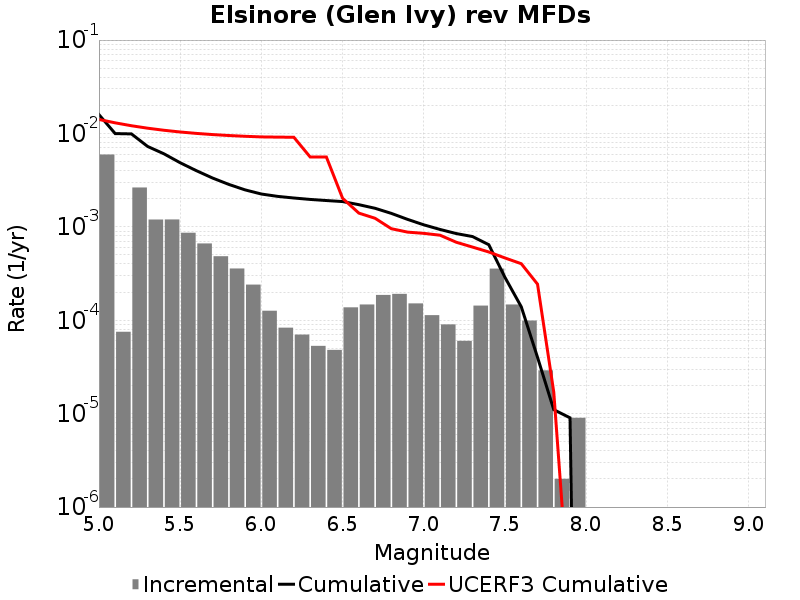

The table this chart was drawn from, first rows:
Magnitude, Incremental Rate, Cumulative Rate, UCERF3 Cumulative Rate
5.05, 0.005949, 0.01592, 0.01412
5.15, 7.522562E-5, 0.009969, 0.01299
5.25, 0.002638, 0.009894, 0.0121
5.35, 0.001198, 0.007256, 0.01139
5.45, 0.0012, 0.006058, 0.01082
5.55, 8.645931E-4, 0.004859, 0.01037
5.65, 6.6399144E-4, 0.003994, 0.01001
5.75, 4.8445296E-4, 0.00333, 0.00973
5.85, 3.5807394E-4, 0.002846, 0.009505
5.95, 2.4072197E-4, 0.002487, 0.009326
6.05, 1.2637903E-4, 0.002247, 0.009185
6.15, 8.324968E-5, 0.00212, 0.009138
6.25, 7.0210575E-5, 0.002037, 0.009102
6.35, 5.3159434E-5, 0.001967, 0.005606
6.45, 4.8144393E-5, 0.001914, 0.005606
6.55, 1.3741212E-4, 0.001866, 0.002021
6.65, 1.474422E-4, 0.001728, 0.001404
6.75, 1.8655953E-4, 0.001581, 0.001236
6.85, 1.9157457E-4, 0.001394, 9.556008E-4
6.95, 1.5145424E-4, 0.001203, 8.784625E-4
7.05, 1.1333993E-4, 0.001051, 8.5197267E-4
7.15, 9.027074E-5, 9.3781267E-4, 8.139407E-4
7.25, 6.0180493E-5, 8.4754196E-4, 6.842041E-4
7.35, 1.4343018E-4, 7.8736147E-4, 6.073638E-4
7.45, 3.5707094E-4, 6.439313E-4, 5.3837354E-4
7.55, 1.474422E-4, 2.8686036E-4, 4.642789E-4
7.65, 9.929782E-5, 1.3941815E-4, 4.0315872E-4
7.75, 2.9087238E-5, 4.012033E-5, 2.4354857E-4
7.85, 2.0060165E-6, 1.103309E-5, 1.7038972E-5
7.95, 9.027074E-6, 9.027074E-6, 7.275435E-8
8.05, 0.0, 0.0, 0.0
8.15, 0.0, 0.0, 0.0
8.25, 0.0, 0.0, 0.0
8.35, 0.0, 0.0, 0.0
8.45, 0.0, 0.0, 0.0
8.55, 0.0, 0.0, 0.0
8.65, 0.0, 0.0, 0.0
8.75, 0.0, 0.0, 0.0
8.85, 0.0, 0.0, 0.0
8.95, 0.0, 0.0, 0.0
9.05, 0.0, 0.0, 0.0
